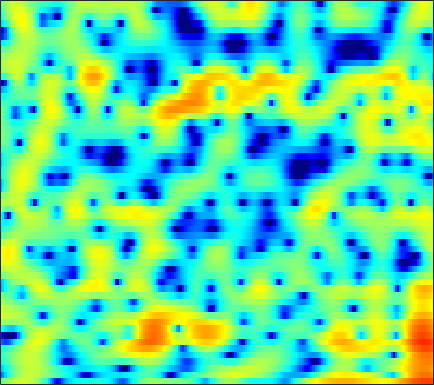

The file beside this chart, header and first rows:
-1.5001, -0.83278, 0.008694, 0.7656, 1.2735, 1.8676, 2.338, 2.6258, 2.9167, 3.0726, 3.1107, 3.0787, 2.9236, 2.6408, 2.3353, 1.8114, 1.1331, 0.51083, -0.4732, -1.6412, -3.0585, -4.3149, -6.2922, -8.7027
-11.33, -9.227, -6.806, -4.783, -3.482, -1.999, -0.767, 0.01068, 0.8725, 1.554, 2.063, 2.344, 2.587, 2.687, 2.678, 2.564, 2.337, 2.099, 1.706, 1.238, 0.7137, 0.2981, -0.2676, -0.8303
-7.275, -6.324, -5.056, -3.82, -2.927, -1.814, -0.8124, -0.1409, 0.6406, 1.287, 1.802, 2.104, 2.391, 2.558, 2.601, 2.559, 2.41, 2.228, 1.898, 1.48, 0.9803, 0.5609, -0.04923, -0.7082
-4.609, -3.775, -2.742, -1.794, -1.13, -0.3139, 0.4209, 0.9155, 1.5, 1.984, 2.37, 2.589, 2.781, 2.86, 2.845, 2.722, 2.48, 2.216, 1.75, 1.155, 0.4238, -0.2221, -1.219, -2.404
-3.163, -2.646, -1.969, -1.308, -0.8208, -0.1901, 0.4082, 0.8341, 1.358, 1.808, 2.191, 2.417, 2.628, 2.728, 2.729, 2.62, 2.378, 2.107, 1.625, 1.001, 0.2291, -0.4456, -1.469, -2.628
-3.863, -3.772, -3.514, -3.08, -2.651, -1.959, -1.188, -0.5719, 0.2531, 1.03, 1.73, 2.186, 2.688, 3.049, 3.22, 3.304, 3.213, 3.03, 2.628, 2.025, 1.215, 0.4688, -0.72, -2.143
-10.4, -11.76, -12.66, -11.98, -10.72, -8.681, -6.66, -5.204, -3.335, -1.625, -0.1158, 0.8814, 2.014, 2.913, 3.433, 3.925, 4.182, 4.223, 4.076, 3.701, 3.086, 2.466, 1.406, 0.03541
-14.29, -16.97, -19.21, -19.74, -20.59, -23.32, -21.09, -15.89, -10.46, -6.572, -3.684, -1.991, -0.2036, 1.155, 1.937, 2.715, 3.235, 3.478, 3.611, 3.569, 3.356, 3.107, 2.664, 2.11
-4.437, -5.096, -5.931, -6.632, -7.046, -7.276, -6.873, -6.137, -4.754, -3.238, -1.819, -0.881, 0.1442, 0.9118, 1.328, 1.702, 1.913, 1.994, 2.035, 2.049, 2.044, 2.033, 2.006, 1.949
1.506, 1.309, 1.058, 0.8598, 0.7511, 0.6631, 0.6641, 0.7134, 0.83, 0.9598, 1.035, 1.03, 0.8975, 0.582, 0.199, -0.5265, -1.468, -2.261, -3.255, -3.795, -3.588, -2.999, -1.975, -0.9778
3.142, 3.046, 2.901, 2.741, 2.622, 2.45, 2.272, 2.121, 1.897, 1.627, 1.275, 0.9305, 0.3149, -0.5251, -1.343, -2.795, -4.854, -7.003, -11.19, -16.49, -13.45, -9.569, -6.019, -3.683
2.428, 2.339, 2.182, 1.979, 1.812, 1.569, 1.31, 1.106, 0.8286, 0.5432, 0.2509, 0.01653, -0.3372, -0.7538, -1.115, -1.663, -2.264, -2.696, -3.167, -3.358, -3.195, -2.859, -2.237, -1.552
1.127, 0.9785, 0.7353, 0.4193, 0.1369, -0.299, -0.7739, -1.123, -1.531, -1.8, -1.869, -1.779, -1.514, -1.179, -0.9238, -0.628, -0.38, -0.2269, -0.06235, 0.07761, 0.2143, 0.3252, 0.4698, 0.6024
-0.5623, -0.7535, -0.966, -1.221, -1.544, -2.237, -3.358, -4.546, -6.594, -8.598, -8.549, -6.896, -4.313, -2.159, -0.8881, 0.4032, 1.314, 1.789, 2.21, 2.413, 2.443, 2.366, 2.16, 1.872
-7.499, -6.789, -4.779, -3.083, -2.312, -1.944, -2.332, -3.112, -4.677, -6.282, -6.128, -4.499, -1.917, 0.2171, 1.467, 2.707, 3.523, 3.889, 4.094, 3.998, 3.615, 3.138, 2.259, 1.101
-7.24, -6.483, -4.358, -2.421, -1.33, -0.3232, 0.281, 0.544, 0.7542, 0.963, 1.269, 1.579, 2.072, 2.584, 2.915, 3.231, 3.36, 3.321, 3.055, 2.532, 1.717, 0.8936, -0.545, -2.493
-0.3597, -0.1737, 0.202, 0.6726, 1.026, 1.436, 1.757, 1.937, 2.09, 2.178, 2.221, 2.225, 2.185, 2.111, 2.01, 1.797, 1.478, 1.163, 0.6183, -0.07809, -0.9453, -1.704, -2.9, -4.268
2.005, 2.237, 2.483, 2.675, 2.772, 2.829, 2.796, 2.716, 2.534, 2.271, 1.943, 1.668, 1.26, 0.8063, 0.4372, -0.09232, -0.6713, -1.149, -1.836, -2.585, -3.372, -3.981, -4.775, -5.553
3.607, 3.857, 4.082, 4.156, 4.112, 3.922, 3.57, 3.194, 2.57, 1.809, 0.9522, 0.2815, -0.5858, -1.391, -1.929, -2.601, -3.293, -3.882, -4.772, -5.793, -6.85, -7.548, -8.175, -8.371
4.676, 4.989, 5.255, 5.308, 5.197, 4.831, 4.191, 3.503, 2.284, 0.6879, -1.321, -3.054, -5.347, -6.821, -7.023, -6.627, -6.327, -6.46, -7.332, -9.164, -12.39, -16.29, -21.6, -16.09
4.109, 4.631, 5.092, 5.304, 5.281, 4.984, 4.361, 3.649, 2.296, 0.3892, -2.295, -5.063, -10.16, -14.23, -11.66, -8.085, -6.181, -5.528, -5.464, -6.115, -7.233, -8.108, -8.656, -8.122
1.142, 1.904, 2.666, 3.16, 3.368, 3.419, 3.214, 2.902, 2.263, 1.393, 0.3732, -0.4281, -1.375, -1.983, -2.17, -2.163, -2.022, -1.952, -1.939, -2.031, -2.202, -2.339, -2.463, -2.526
-2.306, -1.442, -0.4847, 0.2489, 0.6715, 1.087, 1.337, 1.424, 1.433, 1.321, 1.14, 0.9745, 0.743, 0.5435, 0.4118, 0.2794, 0.1731, 0.09029, -0.024, -0.1596, -0.3104, -0.4255, -0.5856, -0.7288
-4.513, -3.775, -2.954, -2.22, -1.704, -1.044, -0.4187, -0.001184, 0.475, 0.856, 1.113, 1.246, 1.345, 1.364, 1.344, 1.28, 1.169, 1.07, 0.8974, 0.6882, 0.4565, 0.2738, 0.02578, -0.2047
-5.083, -5.248, -5.449, -5.258, -4.675, -3.468, -2.084, -1.103, -0.005894, 0.8468, 1.443, 1.748, 2.007, 2.114, 2.132, 2.068, 1.934, 1.8, 1.555, 1.246, 0.8515, 0.5, -0.01572, -0.5603
-3.763, -5.984, -11.26, -25.73, -13.71, -6.324, -2.534, -0.6649, 1.046, 2.099, 2.707, 2.912, 2.953, 2.827, 2.665, 2.449, 2.268, 2.143, 1.965, 1.678, 1.177, 0.5974, -0.5203, -2.1
1.01, 0.05169, -1.036, -1.47, -1.122, -0.02772, 1.256, 2.068, 2.816, 3.128, 2.973, 2.558, 1.589, 0.2524, -0.8336, -1.869, -1.911, -1.395, -0.5227, 0.08271, 0.237, 0.006507, -0.8492, -2.441
1.977, 1.827, 1.763, 1.873, 2.049, 2.368, 2.66, 2.8, 2.774, 2.426, 1.606, 0.6193, -1.383, -4.587, -8.403, -18.23, -13.54, -8.393, -4.806, -2.87, -1.845, -1.473, -1.335, -1.472
-0.7257, -0.2575, 0.4826, 1.249, 1.774, 2.367, 2.778, 2.952, 2.964, 2.689, 2.107, 1.454, 0.3353, -0.9846, -1.974, -2.977, -3.342, -3.253, -2.917, -2.56, -2.318, -2.225, -2.181, -2.144
-7.521, -5.023, -2.363, -0.3554, 0.8248, 2.022, 2.88, 3.313, 3.645, 3.698, 3.519, 3.232, 2.685, 1.996, 1.427, 0.6144, -0.203, -0.819, -1.663, -2.536, -3.395, -3.984, -4.606, -4.969
-7.916, -5.609, -2.938, -0.8004, 0.4947, 1.884, 2.926, 3.507, 4.035, 4.31, 4.334, 4.208, 3.841, 3.264, 2.689, 1.729, 0.506, -0.6001, -2.376, -4.594, -7.309, -9.579, -12.12, -12.64
-4.638, -3.531, -1.983, -0.506, 0.5011, 1.685, 2.649, 3.228, 3.804, 4.161, 4.293, 4.249, 3.996, 3.509, 2.977, 2.037, 0.7731, -0.4164, -2.423, -5.028, -8.508, -11.89, -16.59, -16.5
-5.293, -4.036, -2.477, -1.079, -0.1432, 0.9382, 1.846, 2.402, 2.994, 3.405, 3.645, 3.708, 3.632, 3.361, 3.028, 2.394, 1.533, 0.7356, -0.5224, -1.969, -3.519, -4.641, -5.92, -6.847
-6.855, -5.261, -3.524, -2.125, -1.248, -0.2748, 0.5209, 1.025, 1.596, 2.061, 2.439, 2.648, 2.831, 2.881, 2.822, 2.597, 2.225, 1.835, 1.199, 0.4506, -0.3603, -0.9846, -1.807, -2.569
-6.099, -4.887, -3.613, -2.655, -2.121, -1.583, -1.186, -0.908, -0.5131, -0.01848, 0.5571, 1.02, 1.615, 2.124, 2.415, 2.664, 2.734, 2.675, 2.442, 2.057, 1.539, 1.078, 0.3936, -0.3461
-3.373, -2.88, -2.47, -2.391, -2.559, -3.081, -3.851, -4.459, -4.867, -4.316, -2.913, -1.651, -0.05522, 1.276, 2.073, 2.874, 3.373, 3.576, 3.625, 3.437, 3.022, 2.572, 1.797, 0.8287
-0.768, -0.7548, -1.001, -1.637, -2.421, -4.062, -6.74, -10.1, -20.64, -16.2, -7.76, -4.392, -1.367, 0.733, 1.901, 3.045, 3.815, 4.166, 4.376, 4.292, 3.917, 3.435, 2.499, 1.195
0.1602, -0.03691, -0.4864, -1.141, -1.78, -2.804, -3.946, -4.741, -5.315, -4.947, -3.722, -2.526, -0.9428, 0.4656, 1.368, 2.347, 3.073, 3.449, 3.729, 3.748, 3.494, 3.107, 2.31, 1.137
0.04008, -0.2738, -0.7845, -1.371, -1.847, -2.436, -2.925, -3.143, -3.195, -2.952, -2.415, -1.901, -1.1, -0.2769, 0.3288, 1.077, 1.728, 2.141, 2.549, 2.778, 2.797, 2.667, 2.287, 1.666
-0.2052, -0.6695, -1.444, -2.354, -3.078, -3.961, -4.607, -4.798, -4.685, -4.23, -3.579, -3.1, -2.44, -1.784, -1.281, -0.5737, 0.2008, 0.7969, 1.558, 2.206, 2.671, 2.883, 2.96, 2.817
-0.3819, -0.9801, -2.152, -3.893, -5.614, -8.606, -11.66, -12.15, -9.922, -7.467, -5.89, -5.169, -4.791, -4.769, -4.756, -4.223, -2.931, -1.621, 0.1587, 1.694, 2.88, 3.517, 4.038, 4.22
-0.8607, -1.196, -2.07, -3.55, -5.134, -7.969, -10.89, -11.3, -9.178, -6.973, -5.763, -5.539, -6.309, -8.813, -12.93, -31.94, -10.35, -5.376, -1.298, 1.334, 3.097, 3.991, 4.729, 5.002
-2.642, -2.408, -2.364, -2.555, -2.822, -3.208, -3.463, -3.506, -3.383, -3.142, -3.021, -3.11, -3.451, -4.007, -4.346, -4.091, -2.903, -1.563, 0.3163, 1.932, 3.155, 3.799, 4.307, 4.404
-5.272, -4.662, -3.97, -3.343, -2.921, -2.437, -2.05, -1.817, -1.545, -1.386, -1.315, -1.306, -1.308, -1.228, -1.089, -0.699, -0.06541, 0.5402, 1.399, 2.224, 2.906, 3.278, 3.523, 3.459
-8.415, -8.075, -6.949, -5.374, -4.155, -2.77, -1.732, -1.19, -0.766, -0.653, -0.7735, -0.9574, -1.266, -1.461, -1.415, -1.087, -0.3755, 0.2682, 1.159, 1.973, 2.622, 2.971, 3.215, 3.192
-15.13, -31.36, -13.61, -6.966, -4.176, -1.738, -0.2336, 0.4193, 0.7304, 0.484, -0.3429, -1.37, -3.277, -5.537, -6.58, -5.62, -3.25, -1.546, 0.2674, 1.587, 2.499, 2.95, 3.308, 3.405
-3.043, -3.193, -2.41, -0.9748, 0.1533, 1.422, 2.252, 2.572, 2.571, 2.031, 0.8747, -0.5131, -3.227, -7.178, -9.858, -8.051, -4.362, -2.372, -0.5791, 0.5242, 1.179, 1.477, 1.724, 1.856
1.181, 1.299, 1.601, 2.027, 2.375, 2.791, 3.063, 3.128, 3.001, 2.595, 1.91, 1.25, 0.2509, -0.7156, -1.266, -1.649, -1.782, -1.856, -2.084, -2.602, -3.366, -3.931, -4.345, -4.077
1.661, 1.853, 2.12, 2.403, 2.61, 2.834, 2.986, 3.026, 2.961, 2.757, 2.405, 2.07, 1.529, 0.9117, 0.3951, -0.3538, -1.245, -2.07, -3.525, -5.631, -8.938, -13.03, -24.9, -15.52
0.5398, 0.794, 1.147, 1.504, 1.762, 2.07, 2.328, 2.469, 2.567, 2.556, 2.431, 2.254, 1.909, 1.444, 1.01, 0.301, -0.5702, -1.353, -2.612, -4.117, -5.814, -7.024, -7.963, -7.556
-1.867, -1.549, -1.038, -0.4659, -0.01845, 0.5769, 1.11, 1.454, 1.817, 2.049, 2.145, 2.119, 1.968, 1.679, 1.388, 0.895, 0.2961, -0.2068, -0.9177, -1.631, -2.265, -2.628, -2.893, -2.864
-5.784, -5.408, -4.586, -3.473, -2.556, -1.354, -0.281, 0.4055, 1.142, 1.669, 1.984, 2.099, 2.097, 1.933, 1.721, 1.347, 0.8996, 0.5384, 0.0617, -0.375, -0.7263, -0.9164, -1.05, -1.048
-13.3, -13.45, -11.03, -7.635, -5.373, -2.922, -1.021, 0.09001, 1.212, 1.98, 2.437, 2.601, 2.599, 2.389, 2.107, 1.616, 1.05, 0.6096, 0.0551, -0.401, -0.7203, -0.8604, -0.9155, -0.8401
-15.36, -16.05, -12.13, -7.484, -4.74, -1.929, 0.1538, 1.338, 2.504, 3.25, 3.628, 3.678, 3.464, 2.948, 2.383, 1.413, 0.2609, -0.6434, -1.752, -2.549, -2.911, -2.921, -2.726, -2.41
-6.491, -5.506, -3.893, -2.046, -0.657, 1.028, 2.439, 3.282, 4.098, 4.563, 4.67, 4.513, 3.979, 3.035, 2.04, 0.2527, -2.184, -4.524, -8.322, -11.26, -10.32, -8.698, -7.153, -6.405
-3.919, -2.618, -0.9898, 0.4757, 1.458, 2.604, 3.521, 4.048, 4.506, 4.679, 4.548, 4.25, 3.554, 2.491, 1.41, -0.4787, -2.984, -5.398, -9.328, -12.45, -11.71, -10.36, -9.439, -9.921
-3.035, -1.622, -0.06625, 1.2, 1.982, 2.833, 3.441, 3.74, 3.936, 3.888, 3.608, 3.247, 2.572, 1.705, 0.9276, -0.2413, -1.54, -2.55, -3.804, -4.82, -5.521, -5.933, -6.508, -7.312
-1.16, -0.2698, 0.7694, 1.636, 2.178, 2.732, 3.087, 3.201, 3.145, 2.848, 2.336, 1.825, 1.063, 0.2819, -0.252, -0.8537, -1.335, -1.629, -1.98, -2.315, -2.652, -2.918, -3.307, -3.698
